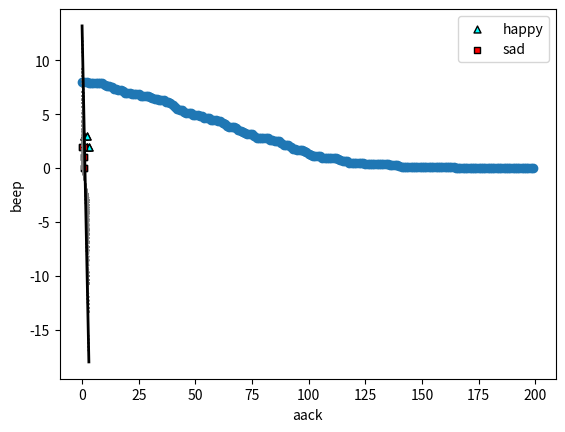

Recreate this plot in Python.
# Importing packages
%matplotlib inline
from matplotlib import pyplot as plt
import numpy as np
import random

# Some functions to plot our points and draw the lines
def plot_points(features, labels):
    X = np.array(features)
    y = np.array(labels)
    spam = X[np.argwhere(y==1)]
    ham = X[np.argwhere(y==0)]
    plt.scatter([s[0][0] for s in spam],
                [s[0][1] for s in spam],
                s = 25,
                color = 'cyan',
                edgecolor = 'k',
                marker = '^')
    plt.scatter([s[0][0] for s in ham],
                [s[0][1] for s in ham],
                s = 25,
                color = 'red',
                edgecolor = 'k',
                marker = 's')
    plt.xlabel('aack')
    plt.ylabel('beep')
    plt.legend(['happy','sad'])
def draw_line(a,b,c, color='black', linewidth=2.0, linestyle='solid', starting=0, ending=3):
    # Plotting the line ax + by + c = 0
    x = np.linspace(starting, ending, 1000)
    plt.plot(x, -c/b - a*x/b, linestyle=linestyle, color=color, linewidth=linewidth)

import pandas as pd
X = pd.DataFrame([[1,0],[0,2],[1,1],[1,2],[1,3],[2,2],[3,2],[2,3]])
y = pd.Series([0,0,0,0,1,1,1,1])

# Plotting the points
plot_points(X, y)

# Uncomment the following line to see a good line fit for this data.
#draw_line(1,1,-3.5)

def score(weights, bias, features):
    return features.dot(weights) + bias

def prediction(weights, bias, features):
    return int(score(weights, bias, features) >= 0)

def error(weights, bias, features, label):
    pred = prediction(weights, bias, features)
    if pred == label:
        return 0
    else:
        return np.abs(score(weights, bias, features))

def total_error(weights, bias, X, y):
    total_error = 0
    for i in range(len(X)):
        total_error += error(weights, bias, X.loc[i], y[i])
    return total_error

weights = [1,1]
bias = -3.5
features = X
labels = y
for i in range(len(features)):
    print(prediction(weights, bias, features.loc[i]), error(weights, bias, features.loc[i], labels[i]))

def perceptron_trick(weights, bias, features, label, learning_rate = 0.01):
    pred = prediction(weights, bias, features)
    if pred == label:
        return weights, bias
    else:
        if label==1 and pred==0:
            for i in range(len(weights)):
                weights[i] += features[i]*learning_rate
            bias += learning_rate
        elif label==0 and pred==1:
            for i in range(len(weights)):
                weights[i] -= features[i]*learning_rate
            bias -= learning_rate
    return weights, bias

def perceptron_trick_clever(weights, bias, features, label, learning_rate = 0.01):
    pred = prediction(weights, bias, features)
    for i in range(len(weights)):
        weights[i] += (label-pred)*features[i]*learning_rate
        bias += (label-pred)*learning_rate
    return weights, bias

perceptron_trick_clever(weights, bias, features.loc[6], 0)

random.seed(0)
def perceptron_algorithm(X, y, learning_rate = 0.01, epochs = 200):
    weights = [1.0 for i in range(len(X.loc[0]))]
    bias = 0.0
    errors = []
    for i in range(epochs):
        # Uncomment the following line to draw all the intermediate classifiers
        draw_line(weights[0], weights[1], bias, color='grey', linewidth=1.0, linestyle='dotted')
        errors.append(total_error(weights, bias, X, y))
        j = random.randint(0, len(features)-1)
        weights, bias = perceptron_trick(weights, bias, X.loc[j], y[j])
    draw_line(weights[0], weights[1], bias)
    plot_points(X, y)
    plt.show()
    plt.scatter(range(epochs), errors)
    return weights, bias

perceptron_algorithm(X, y)

